Run: headless pygame with SDL's dummy video driver; simulated clock (each Clock.tick advances the game by its frame time, no real sleeping); random seed 0; keys injected as events and as key.get_pressed() state; mouse plan: one left click at the window centre at the start of phase 2, then a move to the lower-right quarter at the start of phase 3.
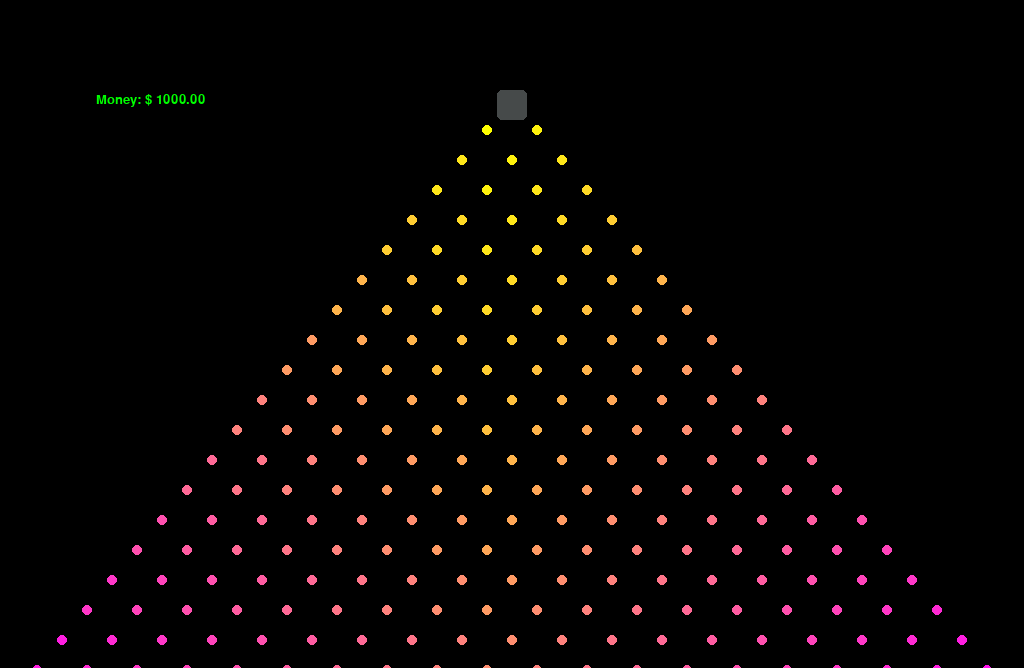
Frame 1 of 4 · flips 1–60 · no input
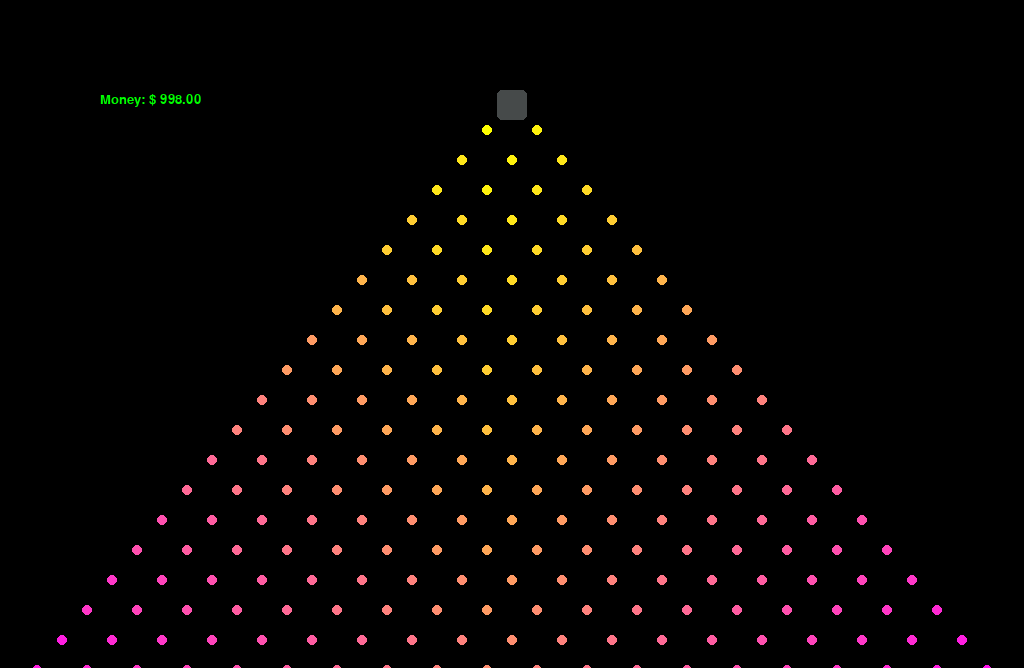
Frame 2 of 4 · flips 61–180 · clicked the window centre · tapped SPACE, RETURN · held RIGHT (→), D
Frame 3 of 4 · flips 181–300 · moved the mouse to the lower-right quarter · held DOWN (↓), S · screen unchanged from frame 2, image omitted
Frame 4 of 4 · flips 301–420 · held LEFT (←), A, UP (↑), W · screen unchanged from frame 3, image omitted

The pygame program that drew these frames:

from sys import exit
import pygame
import random
from math import floor

pygame.init()

displayObject = pygame.display.Info()
screenLength = displayObject.current_w  # Screen width
screenHeight = displayObject.current_h - 100  # Screen height
screen = pygame.display.set_mode((screenLength, screenHeight))
pygame.display.set_caption("Plinko")
clock = pygame.time.Clock()
fontName = "Plinko"
font = pygame.font.SysFont(fontName, 40)

binWidth = 48
binHeight = 25
corner_radius = 5
spacing = 1
numBins = 20

pegRadius = 5
pegSpacingX = 50
pegSpacingY = 30

ballRadius = 8

smallFont = pygame.font.SysFont(fontName, 20)

class MoneyBox:
    def __init__(self):
        self.amount = 1000
        self.rect = pygame.Rect(0, 0, 300, 200)
    
    def draw(self):
        moneyText = f"Money: $ {self.amount:.2f}"
        moneyBoxSurf = smallFont.render(moneyText, True, "Green")
        text_rect = moneyBoxSurf.get_rect(center=self.rect.center)
        screen.blit(moneyBoxSurf, text_rect)

class Bin:
    def __init__(self, position, color, multiplier):
        self.position = position
        self.color = color
        self.multiplier = multiplier
        self.rect = pygame.Rect(position[0], position[1], binWidth, binHeight)
        self.animateFrames = 0
        self.animateColor = "White"

    def animate(self):
        self.animateFrames = 10

    def update(self):
        if self.animateFrames:
            self.animateFrames -= 1

    def draw(self):
        if self.animateFrames:
            color = self.animateColor
            textColor = "Green"
        else:
            color = self.color
            textColor = (255, 255, 255)
        pygame.draw.rect(screen, color, self.rect, border_radius=corner_radius)
        
        multiplierText = f"x{self.multiplier}"
        multiplier_surface = smallFont.render(multiplierText, True, textColor)
        text_rect = multiplier_surface.get_rect(center=self.rect.center)
        screen.blit(multiplier_surface, text_rect)

class Peg:
    def __init__(self, position, color):
        self.position = pygame.Vector2(position)
        self.color = color

    def draw(self):
        pygame.draw.circle(screen, self.color, self.position, pegRadius)


class Ball:
    def __init__(self, position):
        # 1. Initialize the ball's position using a 2D vector based on the input position.
        self.position = pygame.Vector2(position)

        # 2. Set the ball's color to a random RGB value with higher brightness (values between 128 and 255).
        self.color = (random.randint(128, 255), random.randint(128, 255), random.randint(128, 255))

        # 3. Initialize the ball's velocity as a vector with a random horizontal speed (-2 to 2) and no vertical speed.
        self.velocity = pygame.Vector2(random.uniform(-2, 2), 0)

        # 4. Define the gravity factor that affects the ball's vertical acceleration.
        self.gravity = 0.1

        # 5. Define the damping factor that reduces velocity upon collision for realistic bounces.
        self.damping = 0.6

        # 6. Set the value property of the ball, possibly representing a score or type.
        self.value = 1

    def update(self):
        # 7. Apply gravity to the ball's vertical velocity.
        self.velocity.y += 9.8 * self.gravity

        # 8. Update the ball's position based on its velocity.
        self.position += self.velocity

        # 9. Check for collisions with pegs on the board.
        for peg in board.pegs:
            # 10. Calculate the distance between the ball and the current peg.
            distance = self.position.distance_to(peg.position)
            if distance < ballRadius + pegRadius:  # If they are overlapping:
                # 11. Calculate how much they overlap.
                overlap = ballRadius + pegRadius - distance

                # 12. Compute the normal vector for collision resolution.
                normal = (self.position - peg.position).normalize()

                # 13. Resolve overlap by moving the ball outward along the collision normal.
                self.position += normal * overlap

                # 14. Reflect the ball's velocity across the normal and apply damping to reduce its speed.
                self.velocity = self.velocity.reflect(normal) * self.damping

        # 15. Define triangular boundaries of the screen and check collisions with them.
        left_x = screenLength / 2 - pegSpacingX * 10
        right_x = screenLength / 2 + pegSpacingX * 10
        top_y = 100

        # 16. Check for collision with the left or right boundary.
        if self.position.x - ballRadius < left_x or self.position.x + ballRadius > right_x:
            # 17. Reverse horizontal velocity and apply damping.
            self.velocity.x = -self.velocity.x * self.damping

            # 18. Keep the ball inside the boundaries.
            self.position.x = max(left_x + ballRadius, min(self.position.x, right_x - ballRadius))

        # 19. Check for collision with the top boundary.
        if self.position.y - ballRadius < top_y:
            # 20. Reverse vertical velocity and apply damping.
            self.velocity.y = -self.velocity.y * self.damping

            # 21. Keep the ball below the top boundary.
            self.position.y = top_y + ballRadius

        # 22. Return True if the ball falls off the screen (below y=710).
        return self.position.y > 710

    def draw(self):
        # 23. Draw the ball as a circle on the screen with its color and position.
        pygame.draw.circle(screen, self.color, (int(self.position.x), int(self.position.y)), ballRadius)

class ClickableArea:
    def __init__(self):
        self.size = (30, 30)
        self.position = (screenLength / 2 - self.size[0] // 2, 90)
        self.color = (70, 74, 74)
        self.rect = pygame.Rect(self.position[0], self.position[1], self.size[0], self.size[1])

    def intersectMouse(self):
        return self.rect.collidepoint(pygame.mouse.get_pos())

    def draw(self):
        pygame.draw.rect(screen, self.color, self.rect, border_radius=corner_radius)

class Board:
    def __init__(self):
        self.createBins()
        self.createPegs()
        self.balls = []
        self.money = 0
        self.clickableArea = ClickableArea()
        self.moneyBox = MoneyBox()

    def createBins(self):
        self.bins = []
        yPosition = 710

        for x in range(numBins):
            distCenter = floor(abs(x - (numBins - 1) / 2))
            gradientRatio = distCenter / ((numBins - 1) / 2)
            red = int(255 * gradientRatio)
            yellow = int(255 * (1 - gradientRatio))
            color = (red, yellow, 0)

            distCenterDict = {0: 0.3, 1: 0.5, 2: 1, 3: 2, 4: 5, 5: 10, 6: 25, 7: 50, 8: 100, 9: 1000}
            multiplier = distCenterDict.get(distCenter, 10000)

            bin_x_position = (
                screenLength / 2
                - spacing * numBins / 2
                - binWidth * numBins / 2
                + (spacing + binWidth) * x + spacing / 2
            )
            self.bins.append(Bin((bin_x_position, yPosition), color, multiplier))

    def createPegs(self):
        self.pegs = []
        
        for y in range(20):
            for x in range(y + 1):
                if not y:
                    continue

                maxPeg = 20 // 2 + abs(20 // 2 - 20)
                yColorDiff = y // 2
                xColorDiff = abs(y // 2 - x)
                red = 255
                blue = 255 - 250 * (xColorDiff + yColorDiff) / maxPeg
                green = 250 * (xColorDiff + yColorDiff) / maxPeg

                self.pegs.append(Peg((screenLength / 2 + pegSpacingX * (x - y / 2), 100 + y * pegSpacingY), (red, blue, green)))

    def addBall(self, position):
        if self.clickableArea.intersectMouse():
            self.balls.append(Ball(pygame.mouse.get_pos()))

        self.moneyBox.amount -= 1

    def draw(self):
        self.clickableArea.draw()
        self.moneyBox.draw()

        for bin in self.bins:
            bin.update()
            bin.draw()

        for peg in self.pegs:
            peg.draw()

        for ball in self.balls[:]:
            if ball.update():
                for bin in self.bins:
                    if bin.rect.collidepoint(ball.position):
                        self.moneyBox.amount += ball.value * bin.multiplier
                        bin.animate()
                        self.balls.remove(ball)
                        break

            ball.draw()

board = Board()

while True:
    for event in pygame.event.get():
        if event.type == pygame.QUIT:
            pygame.quit()
            exit()

        if event.type == pygame.MOUSEBUTTONDOWN:
            if event.button == 1:
                board.addBall(pygame.mouse.get_pos())

        if event.type == pygame.MOUSEMOTION:
            if pygame.mouse.get_pressed()[0]:  # Left mouse button is held down
                board.addBall(pygame.mouse.get_pos())

    screen.fill((0, 0, 0)) 
    board.draw()

    pygame.display.update()
    clock.tick(60)
